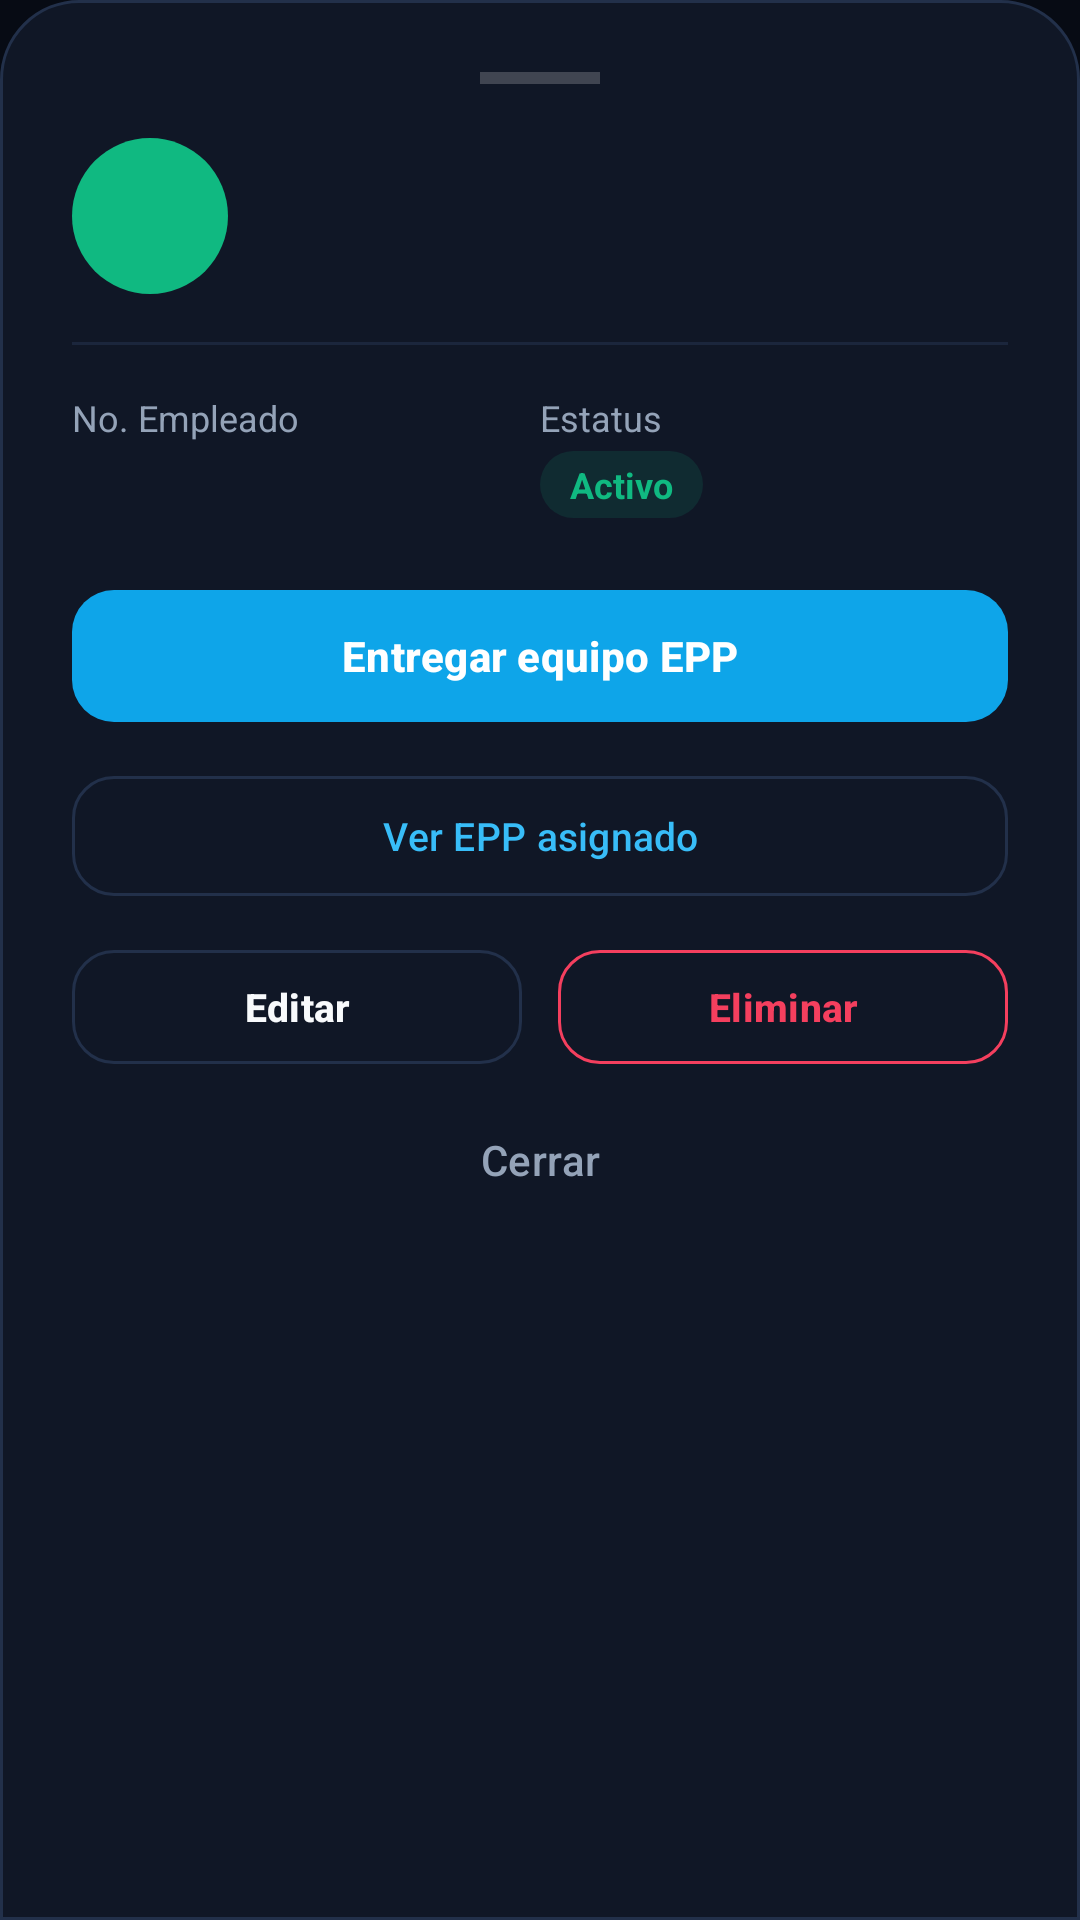

This screen was rendered from an Android layout file. Write that file and the resources it references.
<!-- AndroidManifest.xml: application theme Theme.Blindo -->
<!-- res/layout/dialog_detalle_personal.xml -->
<?xml version="1.0" encoding="utf-8"?>
<LinearLayout
    xmlns:android="http://schemas.android.com/apk/res/android"
    xmlns:app="http://schemas.android.com/apk/res-auto"
    xmlns:tools="http://schemas.android.com/tools"
    android:layout_width="match_parent"
    android:layout_height="wrap_content"
    android:orientation="vertical"
    android:padding="24dp"
    android:background="@drawable/bg_bottom_sheet">

    <View
        android:layout_width="40dp"
        android:layout_height="4dp"
        android:layout_gravity="center_horizontal"
        android:layout_marginBottom="18dp"
        android:background="#33FFFFFF" />

    <LinearLayout
        android:layout_width="match_parent"
        android:layout_height="wrap_content"
        android:orientation="horizontal"
        android:gravity="center_vertical">

        <TextView
            android:id="@+id/tvDialogAvatar"
            android:layout_width="52dp"
            android:layout_height="52dp"
            android:gravity="center"
            android:textColor="@color/white"
            android:textSize="19sp"
            android:textStyle="bold"
            android:background="@drawable/circle_green"
            tools:text="CM"/>

        <LinearLayout
            android:layout_width="0dp"
            android:layout_weight="1"
            android:layout_height="wrap_content"
            android:orientation="vertical"
            android:layout_marginStart="16dp">

            <TextView
                android:id="@+id/tvDialogNombre"
                android:layout_width="wrap_content"
                android:layout_height="wrap_content"
                android:textColor="@color/industrial_text_primary"
                android:textSize="19sp"
                android:textStyle="bold"
                tools:text="Carlos Méndez" />

            <TextView
                android:id="@+id/tvDialogRol"
                android:layout_width="wrap_content"
                android:layout_height="wrap_content"
                android:layout_marginTop="2dp"
                android:textColor="@color/industrial_accent_glow"
                android:textSize="12sp"
                android:textStyle="bold"
                tools:text="Operador de piso" />
        </LinearLayout>
    </LinearLayout>

    <View
        android:layout_width="match_parent"
        android:layout_height="1dp"
        android:layout_marginVertical="16dp"
        android:background="@color/industrial_divider" />

    <LinearLayout
        android:layout_width="match_parent"
        android:layout_height="wrap_content"
        android:orientation="horizontal">

        <LinearLayout
            android:layout_width="0dp"
            android:layout_weight="1"
            android:layout_height="wrap_content"
            android:orientation="vertical">

            <TextView
                android:layout_width="wrap_content"
                android:layout_height="wrap_content"
                android:text="No. Empleado"
                android:textColor="@color/industrial_text_secondary"
                android:textSize="12sp" />

            <TextView
                android:id="@+id/tvDialogNumEmpleado"
                android:layout_width="wrap_content"
                android:layout_height="wrap_content"
                android:layout_marginTop="2dp"
                android:textColor="@color/industrial_text_primary"
                android:textSize="15sp"
                android:textStyle="bold"
                tools:text="OP-0101" />
        </LinearLayout>

        <LinearLayout
            android:layout_width="0dp"
            android:layout_weight="1"
            android:layout_height="wrap_content"
            android:orientation="vertical">

            <TextView
                android:layout_width="wrap_content"
                android:layout_height="wrap_content"
                android:text="Estatus"
                android:textColor="@color/industrial_text_secondary"
                android:textSize="12sp" />

            <TextView
                android:layout_width="wrap_content"
                android:layout_height="wrap_content"
                android:layout_marginTop="3dp"
                android:paddingHorizontal="10dp"
                android:paddingVertical="3dp"
                android:background="@drawable/bg_pill_green"
                android:text="Activo"
                android:textColor="@color/status_green"
                android:textSize="12sp"
                android:textStyle="bold" />
        </LinearLayout>
    </LinearLayout>

    <com.google.android.material.button.MaterialButton
        android:id="@+id/btnDialogAsignarEppDirecto"
        android:layout_width="match_parent"
        android:layout_height="52dp"
        android:layout_marginTop="20dp"
        android:text="Entregar equipo EPP"
        android:textAllCaps="false"
        android:textSize="14sp"
        android:textStyle="bold"
        android:textColor="@color/white"
        app:backgroundTint="@color/industrial_accent"
        app:cornerRadius="14dp" />

    <com.google.android.material.button.MaterialButton
        android:id="@+id/btnDialogEppCaducidad"
        style="@style/Widget.Material3.Button.OutlinedButton"
        android:layout_width="match_parent"
        android:layout_height="48dp"
        android:layout_marginTop="10dp"
        android:text="Ver EPP asignado"
        android:textAllCaps="false"
        android:textSize="13sp"
        android:textColor="@color/industrial_accent_glow"
        app:strokeColor="@color/industrial_border"
        app:cornerRadius="14dp" />

    <LinearLayout
        android:layout_width="match_parent"
        android:layout_height="wrap_content"
        android:orientation="horizontal"
        android:layout_marginTop="10dp">

        <com.google.android.material.button.MaterialButton
            android:id="@+id/btnDialogEditarPersonal"
            style="@style/Widget.Material3.Button.OutlinedButton"
            android:layout_width="0dp"
            android:layout_weight="1"
            android:layout_height="46dp"
            android:layout_marginEnd="6dp"
            android:text="Editar"
            android:textAllCaps="false"
            android:textSize="13sp"
            android:textStyle="bold"
            android:textColor="@color/industrial_text_primary"
            app:strokeColor="@color/industrial_border"
            app:cornerRadius="14dp" />

        <com.google.android.material.button.MaterialButton
            android:id="@+id/btnDialogEliminarPersonal"
            style="@style/Widget.Material3.Button.OutlinedButton"
            android:layout_width="0dp"
            android:layout_weight="1"
            android:layout_height="46dp"
            android:layout_marginStart="6dp"
            android:text="Eliminar"
            android:textAllCaps="false"
            android:textSize="13sp"
            android:textStyle="bold"
            android:textColor="@color/status_red"
            app:strokeColor="@color/status_red"
            app:cornerRadius="14dp" />
    </LinearLayout>

    <com.google.android.material.button.MaterialButton
        android:id="@+id/btnDialogCerrarPersonal"
        style="@style/Widget.Material3.Button.TextButton"
        android:layout_width="match_parent"
        android:layout_height="wrap_content"
        android:layout_marginTop="4dp"
        android:text="Cerrar"
        android:textAllCaps="false"
        android:textColor="@color/industrial_text_secondary" />

</LinearLayout>
<!-- resources referenced by this layout -->
<resources>
  <color name="industrial_accent">#0EA5E9</color>
  <color name="industrial_accent_glow">#38BDF8</color>
  <color name="industrial_border">#22304A</color>
  <color name="industrial_divider">#1B263C</color>
  <color name="industrial_text_primary">#F8FAFC</color>
  <color name="industrial_text_secondary">#94A3B8</color>
  <color name="status_green">#10B981</color>
  <color name="status_red">#F43F5E</color>
  <color name="white">#FFFFFFFF</color>
  <!-- drawable bg_bottom_sheet (drawable) -->
  <?xml version="1.0" encoding="utf-8"?>
  <shape xmlns:android="http://schemas.android.com/apk/res/android">
      <solid android:color="@color/industrial_card" />
      <corners
          android:topLeftRadius="26dp"
          android:topRightRadius="26dp" />
      <stroke android:width="1dp" android:color="@color/industrial_border" />
  </shape>
  <!-- drawable bg_pill_green (drawable) -->
  <?xml version="1.0" encoding="utf-8"?>
  <shape xmlns:android="http://schemas.android.com/apk/res/android">
      <solid android:color="@color/status_green_bg" />
      <corners android:radius="999dp" />
  </shape>
  <!-- drawable circle_green (drawable) -->
  <shape xmlns:android="http://schemas.android.com/apk/res/android"
      android:shape="oval">
      <solid android:color="@color/status_green"/>
  </shape>
  <style name="Theme.Blindo" parent="Base.Theme.Blindo" />
  <color name="industrial_card">#101726</color>
  <color name="status_green_bg">#1F10B981</color>
  <style name="Base.Theme.Blindo" parent="Theme.Material3.Dark.NoActionBar">
          <item name="colorPrimary">@color/industrial_accent</item>
          <item name="colorOnPrimary">@color/white</item>
          <item name="colorPrimaryContainer">@color/industrial_accent_soft</item>
          <item name="colorOnPrimaryContainer">@color/industrial_accent_glow</item>
  
          <item name="colorSecondary">@color/industrial_accent</item>
          <item name="colorSecondaryContainer">@color/industrial_accent_soft</item>
          <item name="colorOnSecondaryContainer">@color/industrial_accent_glow</item>
  
          <item name="colorTertiaryContainer">@color/industrial_card_elevated</item>
          <item name="colorOnTertiaryContainer">@color/white</item>
  
          <item name="android:colorBackground">@color/industrial_bg</item>
          <item name="colorSurface">@color/industrial_card</item>
          <item name="colorSurfaceVariant">@color/industrial_card_elevated</item>
          <item name="colorOnSurface">@color/industrial_text_primary</item>
          <item name="colorOnSurfaceVariant">@color/industrial_text_secondary</item>
          <item name="colorOutline">@color/industrial_border</item>
  
          
          <item name="android:statusBarColor">@color/industrial_bg</item>
          <item name="android:navigationBarColor">@color/industrial_card</item>
      </style>
  <color name="industrial_accent_soft">#1E0EA5E9</color>
  <color name="industrial_card_elevated">#182338</color>
  <color name="industrial_bg">#070B14</color>
</resources>
